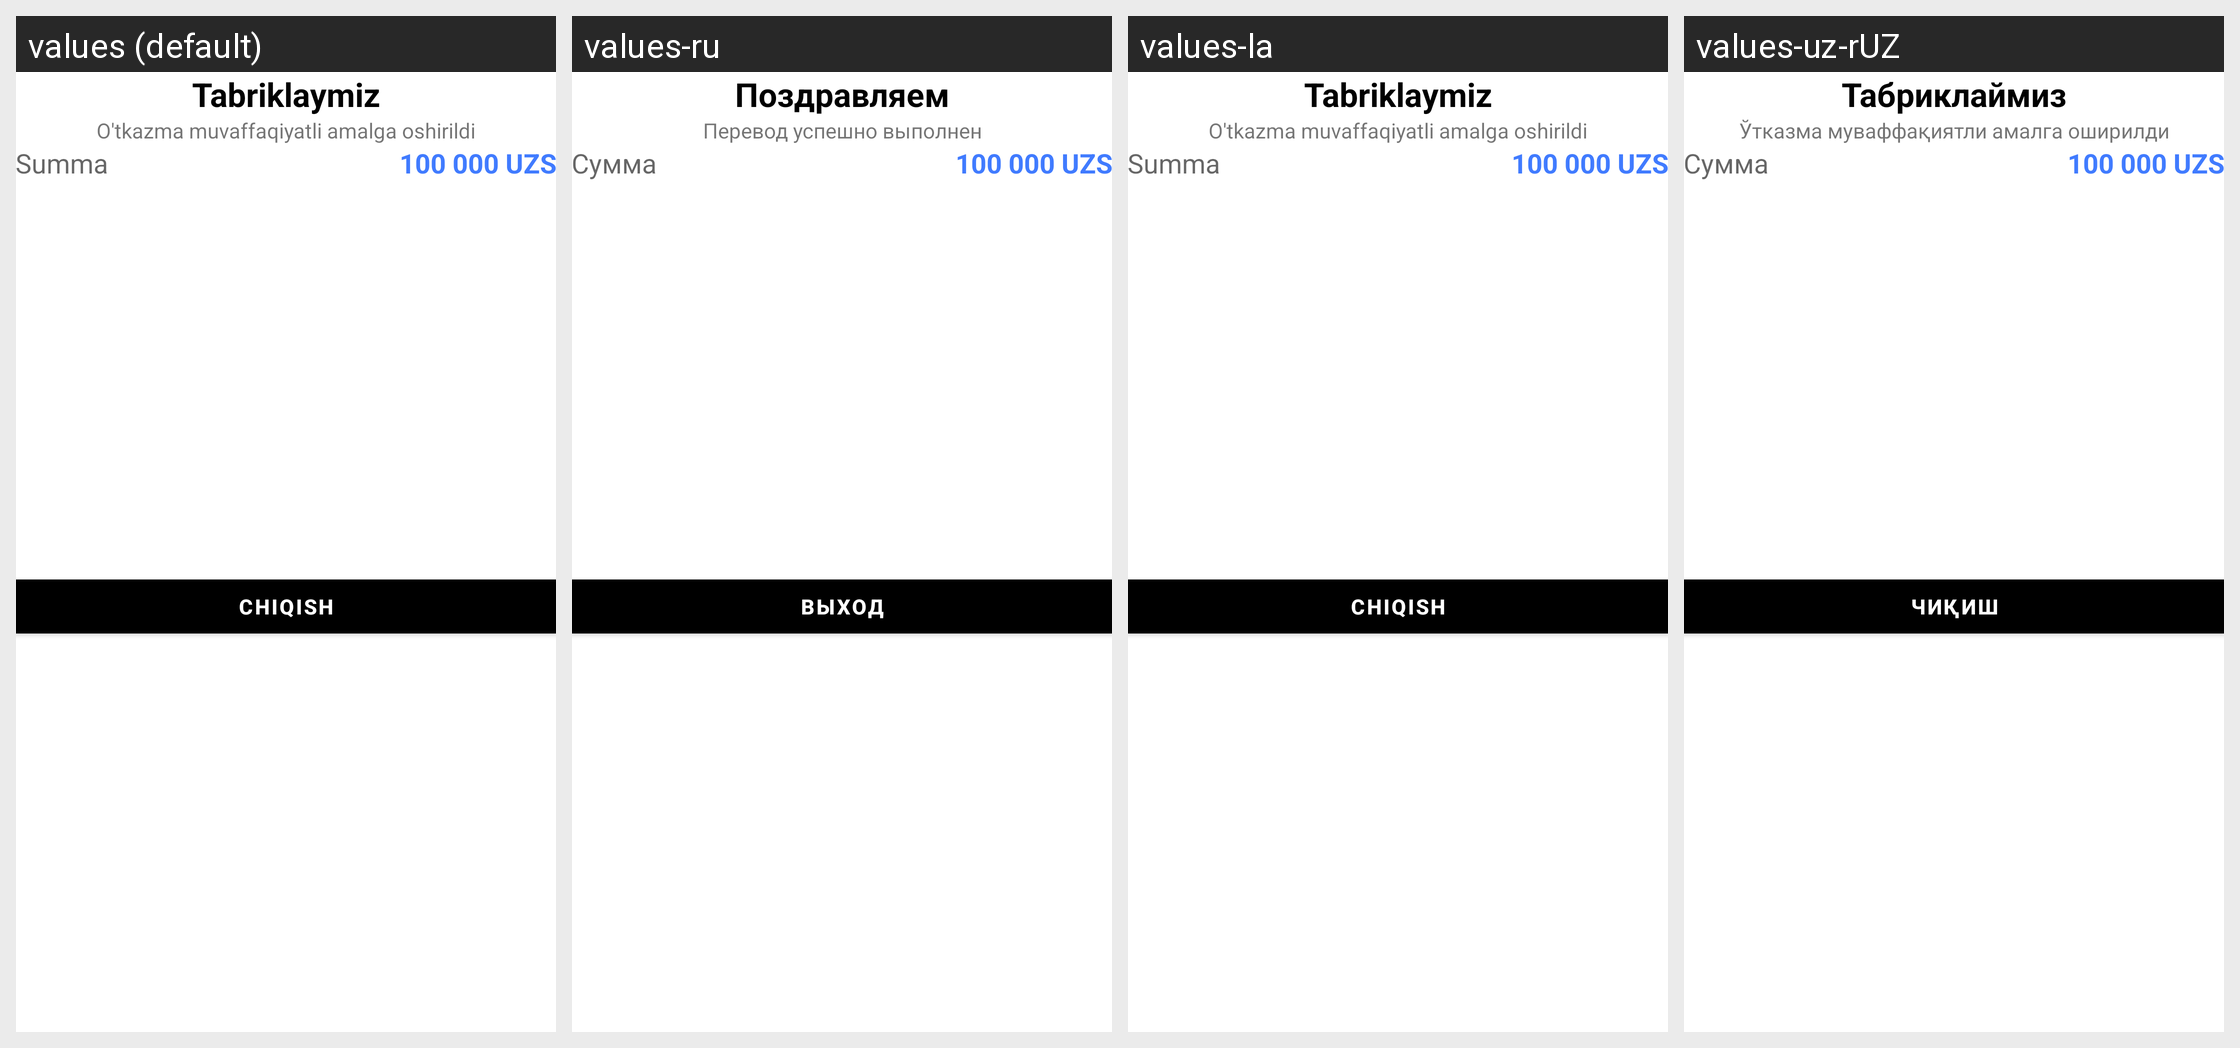

Locale-by-locale string values for the Android screen shown in this grid:
Android screen res/layout/dialog_success.xml rendered under 4 locales, left to right: values (default), values-ru, values-la, values-uz-rUZ. Device: Nexus 5 (rendered at 1080×1920; each locale shown at half size, 540×960, under a caption strip naming it); theme Theme.Taxi.
Other locales in the repository, not shown: values-uz.
Strings drawn on this screen, with the default value and each locale's value (text and hints the layout hard-codes, and strings that could not be matched under every locale, appear in the picture but are not listed):

congratulation
  values: Tabriklaymiz
  values-ru: Поздравляем
  values-la: Tabriklaymiz
  values-uz-rUZ: Табриклаймиз

transfer_is_successful
  values: O'tkazma muvaffaqiyatli amalga oshirildi
  values-ru: Перевод успешно выполнен
  values-la: O'tkazma muvaffaqiyatli amalga oshirildi
  values-uz-rUZ: Ўтказма муваффақиятли амалга оширилди

summa
  values: Summa
  values-ru: Сумма
  values-la: Summa
  values-uz-rUZ: Сумма

exit
  values: Chiqish
  values-ru: Выход
  values-la: Chiqish
  values-uz-rUZ: Чиқиш
